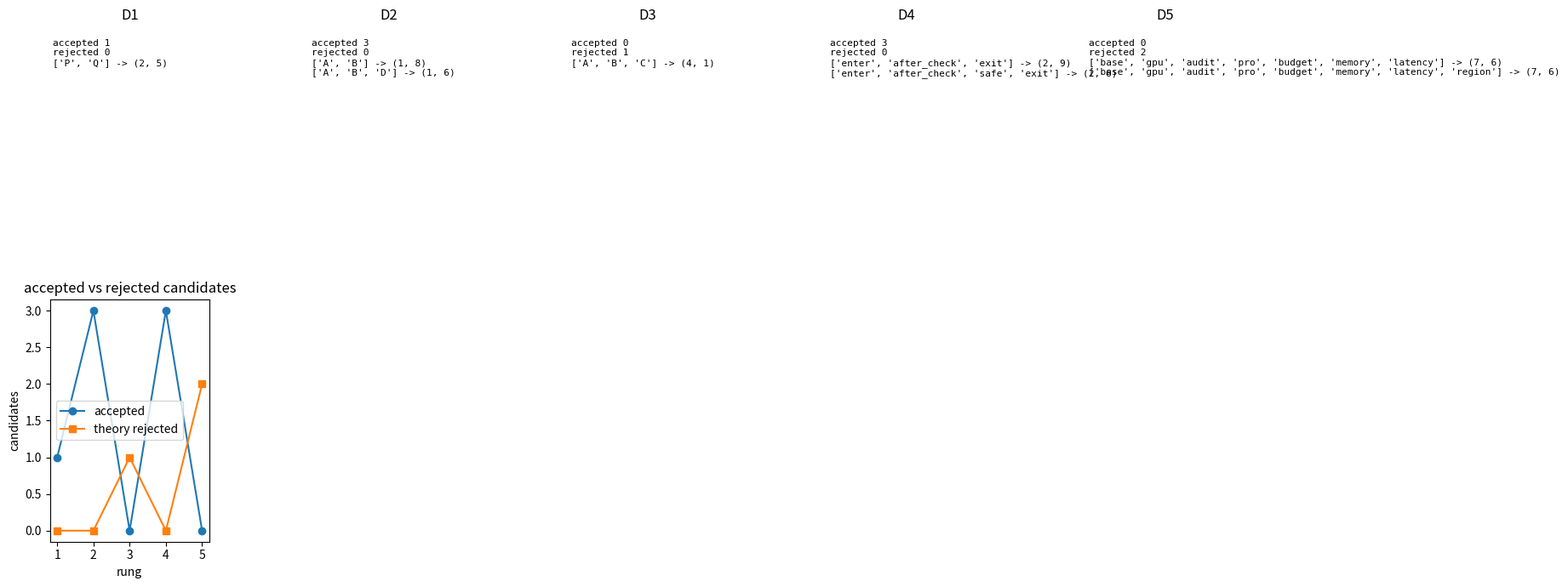

The script that saved this image:

import itertools
import random

import matplotlib.pyplot as plt

random.seed(219)


def boolean_rows(atoms):
    for values in itertools.product([False, True], repeat=len(atoms)):
        yield dict(zip(atoms, values))


def eval_boolean(formula, assignment):
    kind = formula[0]
    if kind == "atom":
        return assignment[formula[1]]
    if kind == "and":
        return all(eval_boolean(item, assignment) for item in formula[1])
    if kind == "or":
        return any(eval_boolean(item, assignment) for item in formula[1])
    if kind == "not":
        return not eval_boolean(formula[1], assignment)
    if kind == "implies":
        return (not eval_boolean(formula[1], assignment)) or eval_boolean(formula[2], assignment)
    raise ValueError(kind)


def interval_feasible(chosen_atoms, interval_atoms):
    lower = -float("inf")
    upper = float("inf")
    reasons = []
    for atom in chosen_atoms:
        variable, operator, value = interval_atoms[atom]
        if operator == ">=":
            lower = max(lower, value)
            reasons.append(atom + " raises lower to " + str(lower))
        if operator == "<=":
            upper = min(upper, value)
            reasons.append(atom + " lowers upper to " + str(upper))
    feasible = lower <= upper
    interval = (lower, upper)
    return feasible, interval, reasons


def build_smt_ladder():
    rungs = []
    rungs.append({
        "name": "D1 two-atom interval SMT",
        "atoms": ["P", "Q"],
        "formula": ("and", [("atom", "P"), ("atom", "Q")]),
        "interval_atoms": {"P": ("x", ">=", 2), "Q": ("x", "<=", 5)},
        "expected_sat": True,
    })
    rungs.append({
        "name": "D2 several nonempty intervals",
        "atoms": ["A", "B", "C", "D"],
        "formula": ("and", [("atom", "A"), ("atom", "B"), ("implies", ("atom", "C"), ("atom", "D"))]),
        "interval_atoms": {"A": ("x", ">=", 1), "B": ("x", "<=", 8), "C": ("x", ">=", 3), "D": ("x", "<=", 6)},
        "expected_sat": True,
    })
    rungs.append({
        "name": "D3 conflicting branch",
        "atoms": ["A", "B", "C"],
        "formula": ("and", [("atom", "A"), ("atom", "B"), ("atom", "C")]),
        "interval_atoms": {"A": ("x", ">=", 4), "B": ("x", "<=", 1), "C": ("x", ">=", 0)},
        "expected_sat": False,
    })
    rungs.append({
        "name": "D4 program path constraints",
        "atoms": ["enter", "after_check", "fast", "safe", "exit"],
        "formula": ("and", [("atom", "enter"), ("implies", ("atom", "enter"), ("atom", "after_check")), ("implies", ("atom", "fast"), ("atom", "safe")), ("atom", "exit")]),
        "interval_atoms": {"enter": ("x", ">=", 0), "after_check": ("x", ">=", 2), "fast": ("x", "<=", 3), "safe": ("x", "<=", 6), "exit": ("x", "<=", 9)},
        "expected_sat": True,
    })
    rungs.append({
        "name": "D5 configuration with arithmetic infeasibility",
        "atoms": ["base", "gpu", "audit", "pro", "budget", "memory", "latency", "region"],
        "formula": ("and", [("atom", "base"), ("implies", ("atom", "gpu"), ("atom", "memory")), ("implies", ("atom", "pro"), ("atom", "audit")), ("atom", "gpu"), ("atom", "pro"), ("atom", "budget"), ("atom", "latency")]),
        "interval_atoms": {"base": ("x", ">=", 0), "gpu": ("x", ">=", 7), "audit": ("x", "<=", 9), "pro": ("x", ">=", 4), "budget": ("x", "<=", 6), "memory": ("x", ">=", 5), "latency": ("x", "<=", 8), "region": ("x", ">=", 1)},
        "expected_sat": False,
    })
    return rungs



lesson_atoms = ["P", "Q"]
lesson_formula = ("and", [("atom", "P"), ("atom", "Q")])
lesson_interval_atoms = {"P": ("x", ">=", 2), "Q": ("x", "<=", 5)}
lesson_boolean_rows = list(boolean_rows(lesson_atoms))
lesson_boolean_hits = [row for row in lesson_boolean_rows if eval_boolean(lesson_formula, row)]
lesson_feasible, lesson_interval, lesson_reasons = interval_feasible(["P", "Q"], lesson_interval_atoms)

assert len(lesson_boolean_rows) == 4
assert len(lesson_boolean_hits) == 1
assert lesson_interval == (2, 5)
assert lesson_feasible is True

print("Boolean rows", len(lesson_boolean_rows))
print("Boolean rows satisfying P and Q", len(lesson_boolean_hits))
print("theory interval", lesson_interval)



def mini_smt(atoms, boolean_formula, interval_atoms):
    accepted = []
    rejected = []
    candidates = 0
    for assignment in boolean_rows(atoms):
        if not eval_boolean(boolean_formula, assignment):
            continue
        candidates += 1
        chosen = [atom for atom in atoms if assignment[atom]]
        feasible, interval, reasons = interval_feasible(chosen, interval_atoms)
        record = {
            "assignment": assignment,
            "chosen": chosen,
            "interval": interval,
            "reasons": reasons,
        }
        if feasible:
            accepted.append(record)
        else:
            rejected.append(record)
    return {
        "sat": len(accepted) > 0,
        "accepted": accepted,
        "rejected": rejected,
        "candidates": candidates,
    }

conflict_atoms = {"R": ("x", ">=", 4), "S": ("x", "<=", 1)}
conflict_feasible, conflict_interval, conflict_reasons = interval_feasible(["R", "S"], conflict_atoms)

assert conflict_feasible is False
assert conflict_interval == (4, 1)

lesson_result = mini_smt(lesson_atoms, lesson_formula, lesson_interval_atoms)
assert lesson_result["sat"] is True
print(lesson_result)



smt_rungs = build_smt_ladder()

for rung in smt_rungs:
    print(rung["name"])
    print("  atoms", len(rung["atoms"]))
    print("  interval atoms", list(rung["interval_atoms"].items())[:3])



smt_results = []

for rung in smt_rungs:
    result = mini_smt(rung["atoms"], rung["formula"], rung["interval_atoms"])
    assert result["sat"] == rung["expected_sat"]
    smt_results.append({
        "name": rung["name"],
        "atoms": len(rung["atoms"]),
        "sat": result["sat"],
        "candidates": result["candidates"],
        "accepted": len(result["accepted"]),
        "rejected": len(result["rejected"]),
        "result": result,
    })

print("rung | sat | atoms | bool candidates | accepted | theory rejected")
for item in smt_results:
    print(item["name"], item["sat"], item["atoms"], item["candidates"], item["accepted"], item["rejected"])



fig, axes = plt.subplots(2, 5, figsize=(18, 7))

for index, item in enumerate(smt_results):
    ax = axes[0][index]
    ax.set_title("D" + str(index + 1))
    ax.axis("off")
    accepted = item["result"]["accepted"][:2]
    rejected = item["result"]["rejected"][:2]
    lines = ["accepted " + str(len(item["result"]["accepted"])), "rejected " + str(len(item["result"]["rejected"]))]
    for record in accepted + rejected:
        lines.append(str(record["chosen"]) + " -> " + str(record["interval"]))
    ax.text(0.02, 0.95, "\n".join(lines), va="top", family="monospace", fontsize=8)

x_values = list(range(1, 6))
accepted_values = [item["accepted"] for item in smt_results]
rejected_values = [item["rejected"] for item in smt_results]
axes[1][0].plot(x_values, accepted_values, marker="o", label="accepted")
axes[1][0].plot(x_values, rejected_values, marker="s", label="theory rejected")
axes[1][0].set_xticks(x_values)
axes[1][0].set_xlabel("rung")
axes[1][0].set_ylabel("candidates")
axes[1][0].set_title("accepted vs rejected candidates")
axes[1][0].legend()
for ax in axes[1][1:]:
    ax.axis("off")
plt.tight_layout()



d5 = smt_rungs[-1]
boolean_only = []
for assignment in boolean_rows(d5["atoms"]):
    if eval_boolean(d5["formula"], assignment):
        boolean_only.append(assignment)
fixed_result = mini_smt(d5["atoms"], d5["formula"], d5["interval_atoms"])

print("Boolean-only survivors", len(boolean_only))
print("SMT accepted", len(fixed_result["accepted"]))
print("SMT rejected", len(fixed_result["rejected"]))
if fixed_result["rejected"]:
    print("first rejection interval", fixed_result["rejected"][0]["interval"])
    print("first rejection reasons", fixed_result["rejected"][0]["reasons"])
